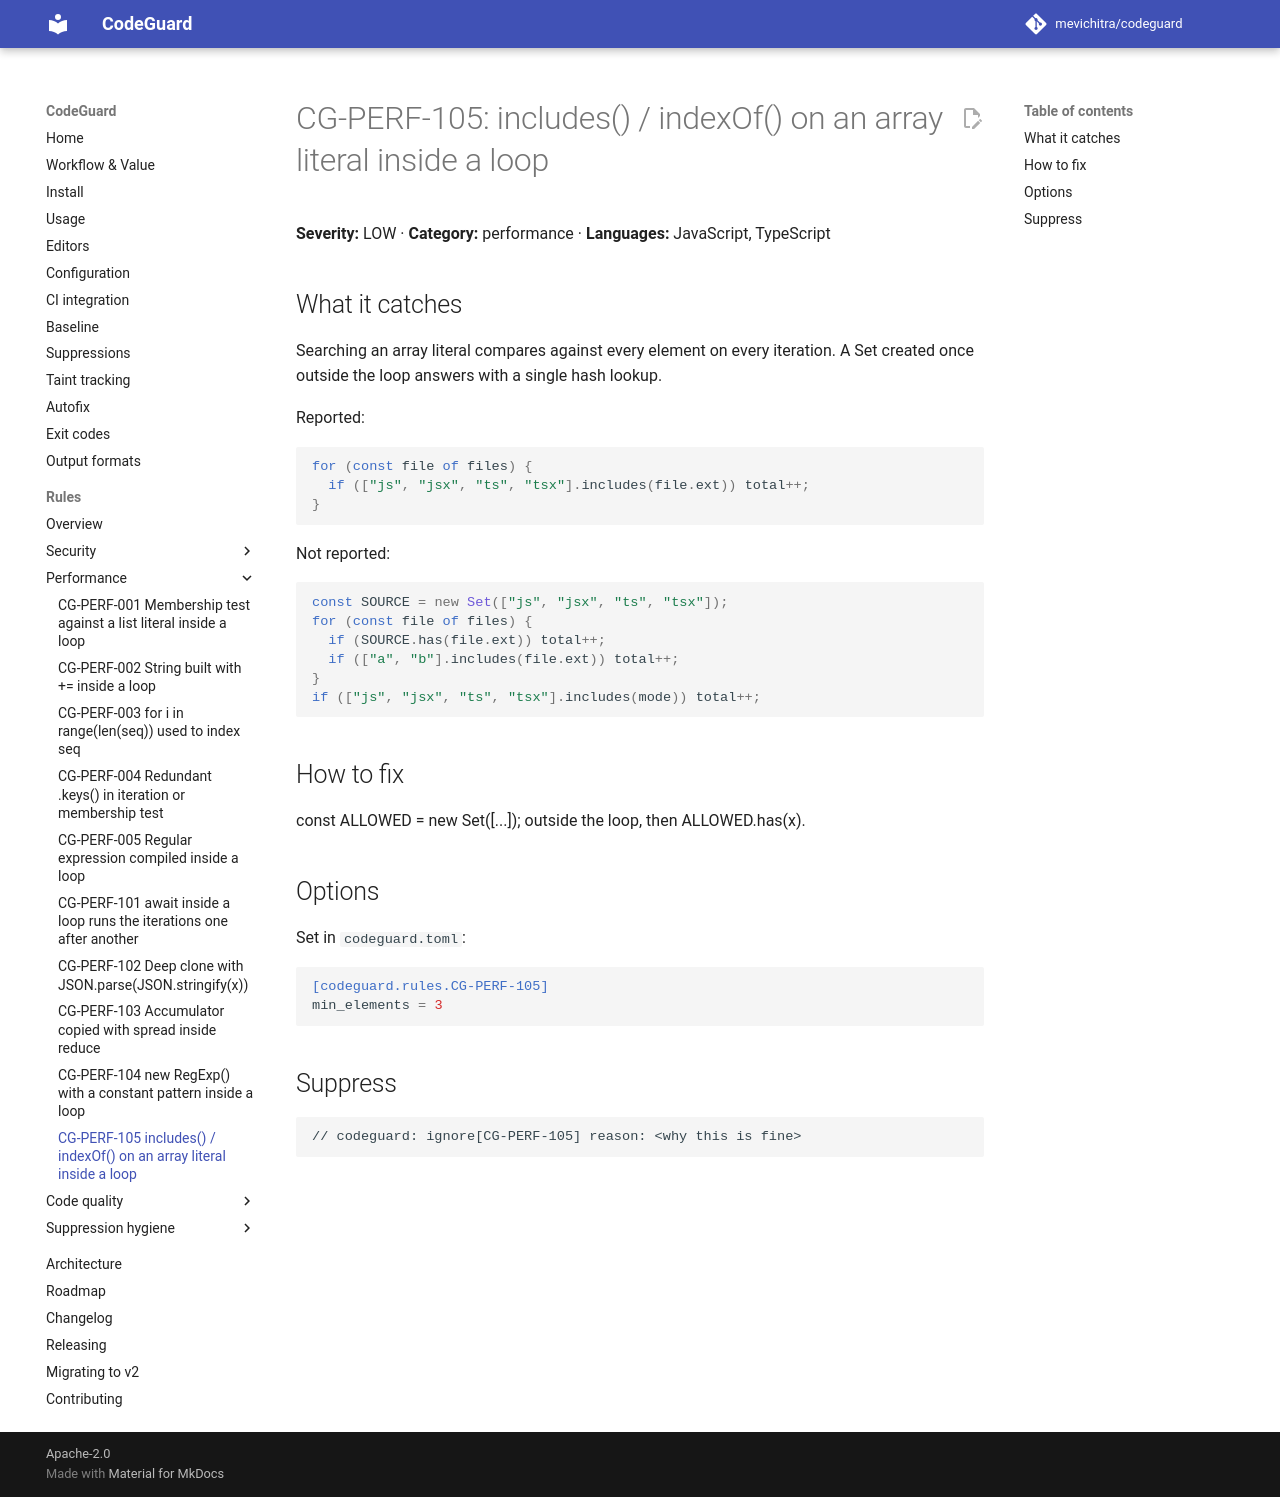

repository: mevichitra/codeguard · page: rules/CG-PERF-105/index.html · generator: mkdocs

# CG-PERF-105: includes() / indexOf() on an array literal inside a loop

**Severity:** LOW · **Category:** performance · **Languages:** JavaScript, TypeScript

## What it catches

Searching an array literal compares against every element on every iteration. A Set created once outside the loop answers with a single hash lookup.

Reported:

```js
for (const file of files) {
  if (["js", "jsx", "ts", "tsx"].includes(file.ext)) total++;
}
```

Not reported:

```js
const SOURCE = new Set(["js", "jsx", "ts", "tsx"]);
for (const file of files) {
  if (SOURCE.has(file.ext)) total++;
  if (["a", "b"].includes(file.ext)) total++;
}
if (["js", "jsx", "ts", "tsx"].includes(mode)) total++;
```

## How to fix

const ALLOWED = new Set([...]); outside the loop, then ALLOWED.has(x).

## Options

Set in `codeguard.toml`:

```toml
[codeguard.rules.CG-PERF-105]
min_elements = 3
```

## Suppress

```text
// codeguard: ignore[CG-PERF-105] reason: <why this is fine>
```
